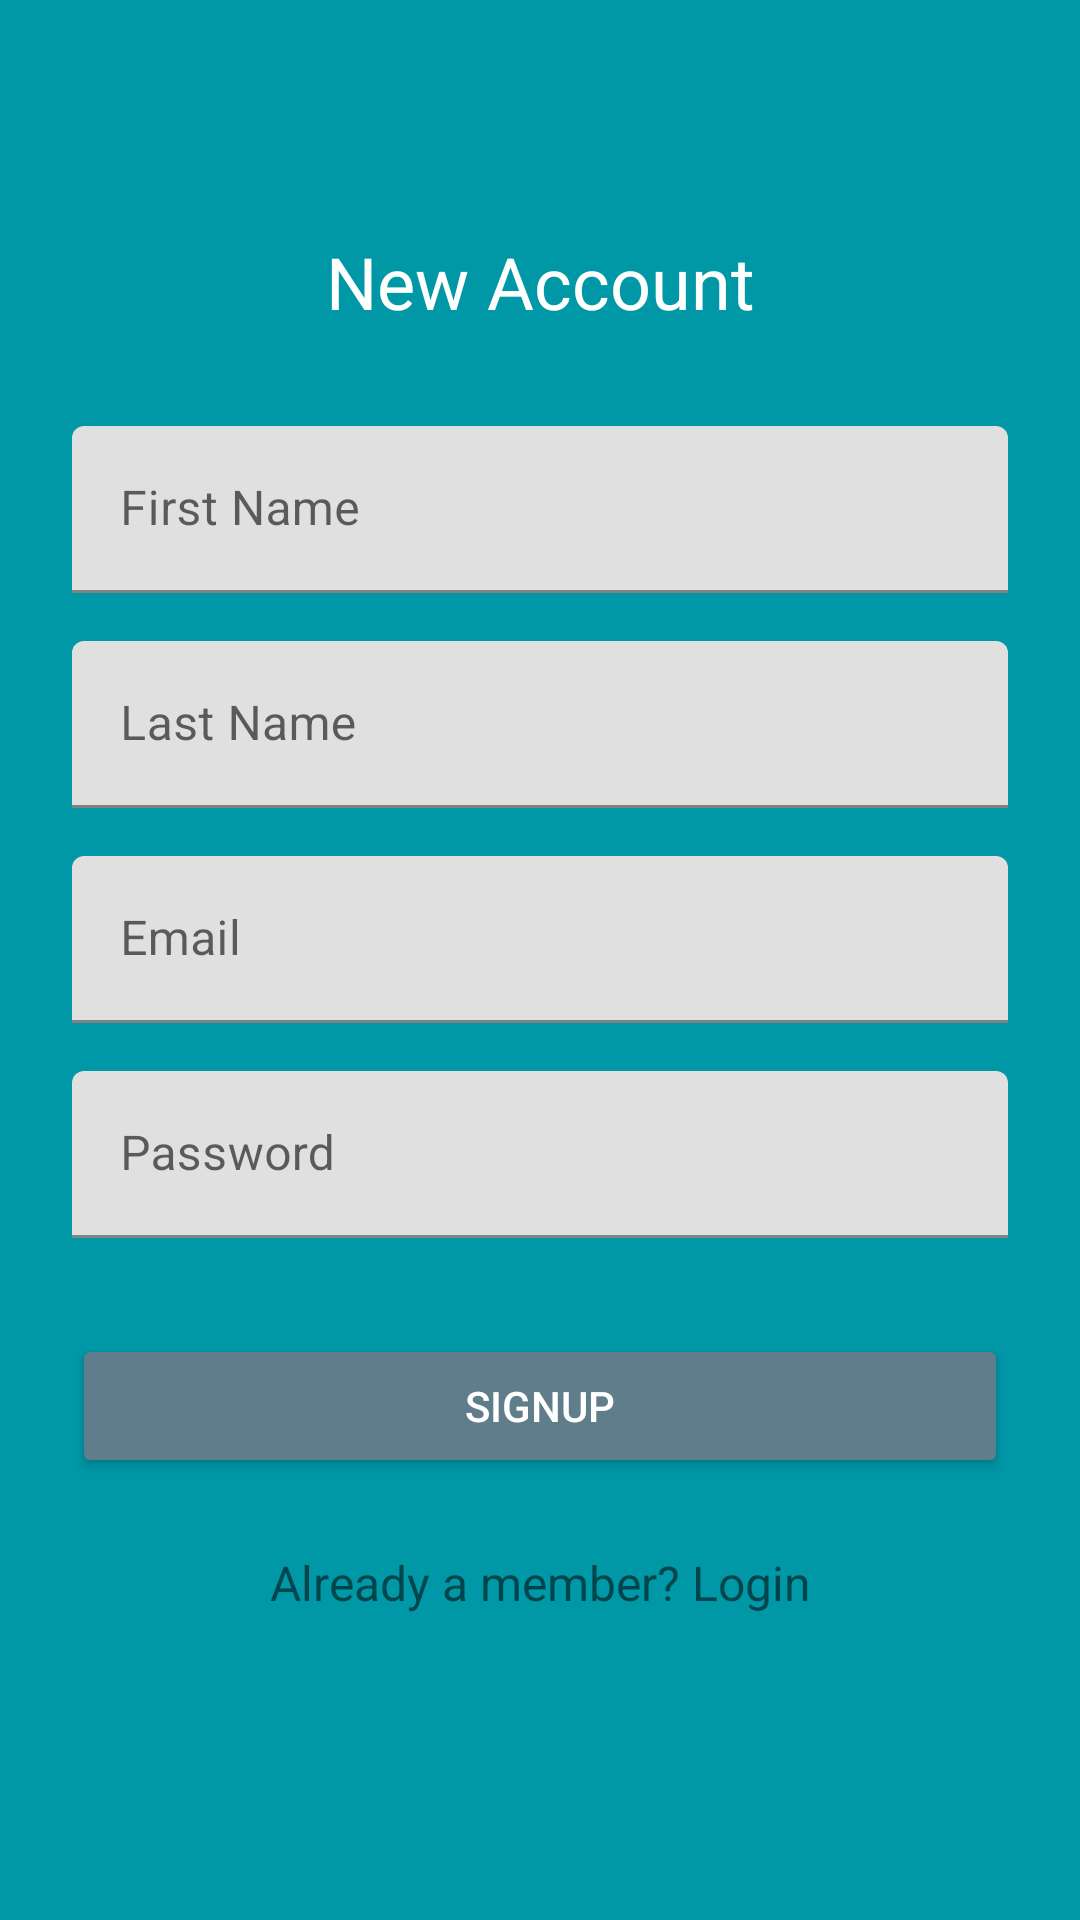

Here is an Android app screen rendered from its layout file. Give the layout XML and the strings, colors and styles it references.
<!-- AndroidManifest.xml: fallback theme Theme.MaterialComponents.DayNight.NoActionBar -->
<!-- res/layout/fragment_create_account.xml -->
<?xml version="1.0" encoding="utf-8"?>
<LinearLayout xmlns:android="http://schemas.android.com/apk/res/android"
    android:orientation="vertical"
    android:layout_width="match_parent"
    android:layout_height="match_parent"
    android:background="@color/colorPrimaryDark"
    android:paddingLeft="24dp"
    android:paddingRight="24dp"
    android:gravity="center_vertical">
    <TextView
        android:layout_width="match_parent"
        android:layout_height="wrap_content"
        android:text="@string/new_account"
        android:textColor="@color/white"
        android:paddingBottom="24dp"
        android:gravity="center_horizontal"
        android:textSize="24sp"/>

    
    <android.support.design.widget.TextInputLayout
        android:layout_width="match_parent"
        android:layout_height="wrap_content"
        android:layout_marginTop="8dp"
        android:layout_marginBottom="8dp">
        <EditText android:id="@+id/input_first_name"
                  android:layout_width="match_parent"
                  android:layout_height="wrap_content"
                  android:inputType="textCapWords"
                  android:hint="@string/first_name" />
    </android.support.design.widget.TextInputLayout>

    
    <android.support.design.widget.TextInputLayout
        android:layout_width="match_parent"
        android:layout_height="wrap_content"
        android:layout_marginTop="8dp"
        android:layout_marginBottom="8dp">
        <EditText android:id="@+id/input_last_name"
                  android:layout_width="match_parent"
                  android:layout_height="wrap_content"
                  android:inputType="textCapWords"
                  android:hint="@string/last_name" />
    </android.support.design.widget.TextInputLayout>

    
    <android.support.design.widget.TextInputLayout
        android:layout_width="match_parent"
        android:layout_height="wrap_content"
        android:layout_marginTop="8dp"
        android:layout_marginBottom="8dp">
        <EditText android:id="@+id/input_email"
                  android:layout_width="match_parent"
                  android:layout_height="wrap_content"
                  android:inputType="textEmailAddress"
                  android:hint="@string/email" />
    </android.support.design.widget.TextInputLayout>

    
    <android.support.design.widget.TextInputLayout
        android:layout_width="match_parent"
        android:layout_height="wrap_content"
        android:layout_marginTop="8dp"
        android:layout_marginBottom="8dp">
        <EditText android:id="@+id/input_password"
                  android:layout_width="match_parent"
                  android:layout_height="wrap_content"
                  android:inputType="textPassword"
                  android:hint="@string/password"/>
    </android.support.design.widget.TextInputLayout>

    
    <Button
        android:id="@+id/btn_signup"
        android:layout_width="match_parent"
        android:layout_height="wrap_content"
        android:layout_marginTop="24dp"
        android:layout_marginBottom="24dp"
        android:padding="12dp"
        android:backgroundTint="@color/colorAccent"
        android:textColor="@color/colorText"
        android:text="@string/signup"/>

    <TextView android:id="@+id/link_login"
              android:layout_width="fill_parent"
              android:layout_height="wrap_content"
              android:layout_marginBottom="24dp"
              android:text="@string/is_member"
              android:gravity="center"
              android:textSize="16sp"/>
</LinearLayout>
<!-- resources referenced by this layout -->
<resources>
  <color name="colorAccent">#607D8B</color>
  <color name="colorPrimaryDark">#0097A7</color>
  <color name="colorText">#FFFFFF</color>
  <color name="white">#FFFFFD</color>
  <string name="email">Email</string>
  <string name="first_name">First Name</string>
  <string name="is_member">Already a member? Login</string>
  <string name="last_name">Last Name</string>
  <string name="new_account">New Account</string>
  <string name="password">Password</string>
  <string name="signup">Signup</string>
</resources>
